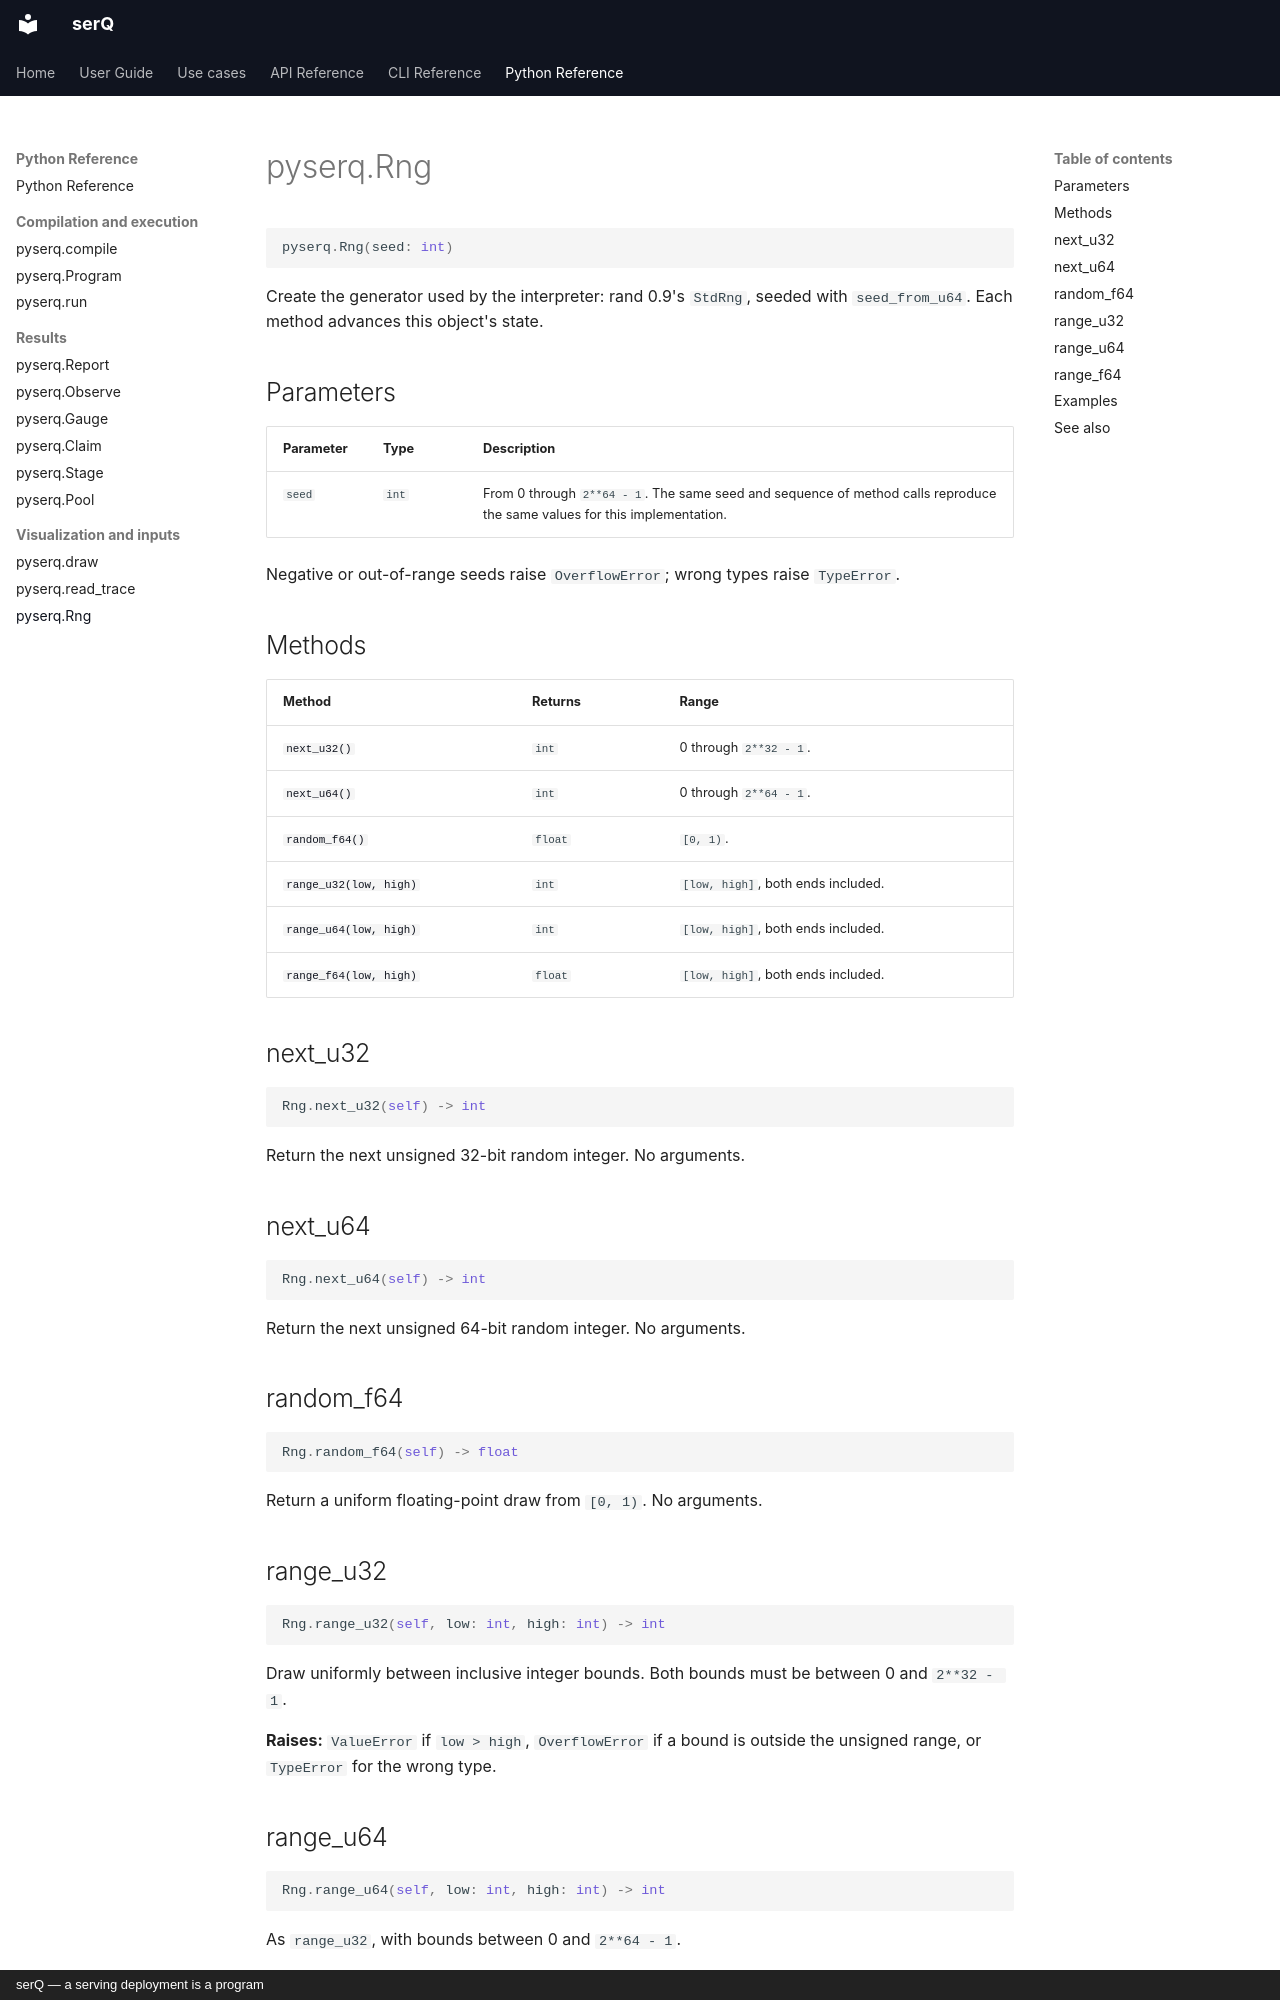

repository: servingQ/serQ · page: python/rng/index.html · generator: mkdocs · copyright: serQ — a serving deployment is a program

# pyserq.Rng

```python
pyserq.Rng(seed: int)
```

Create the generator used by the interpreter: rand 0.9's `StdRng`, seeded
with `seed_from_u64`. Each method advances this object's state.

## Parameters

| Parameter | Type | Description |
|---|---|---|
| `seed` | `int` | From 0 through `2**64 - 1`. The same seed and sequence of method calls reproduce the same values for this implementation. |

Negative or out-of-range seeds raise `OverflowError`; wrong types raise
`TypeError`.

## Methods

| Method | Returns | Range |
|---|---|---|
| [`next_u32()`](#next_u32) | `int` | 0 through `2**32 - 1`. |
| [`next_u64()`](#next_u64) | `int` | 0 through `2**64 - 1`. |
| [`random_f64()`](#random_f64) | `float` | `[0, 1)`. |
| [`range_u32(low, high)`](#range_u32) | `int` | `[low, high]`, both ends included. |
| [`range_u64(low, high)`](#range_u64) | `int` | `[low, high]`, both ends included. |
| [`range_f64(low, high)`](#range_f64) | `float` | `[low, high]`, both ends included. |

## next_u32

```python
Rng.next_u32(self) -> int
```

Return the next unsigned 32-bit random integer. No arguments.

## next_u64

```python
Rng.next_u64(self) -> int
```

Return the next unsigned 64-bit random integer. No arguments.

## random_f64

```python
Rng.random_f64(self) -> float
```

Return a uniform floating-point draw from `[0, 1)`. No arguments.

## range_u32

```python
Rng.range_u32(self, low: int, high: int) -> int
```

Draw uniformly between inclusive integer bounds. Both bounds must be
between 0 and `2**32 - 1`.

**Raises:** `ValueError` if `low > high`, `OverflowError` if a bound is
outside the unsigned range, or `TypeError` for the wrong type.

## range_u64

```python
Rng.range_u64(self, low: int, high: int) -> int
```

As `range_u32`, with bounds between 0 and `2**64 - 1`.
